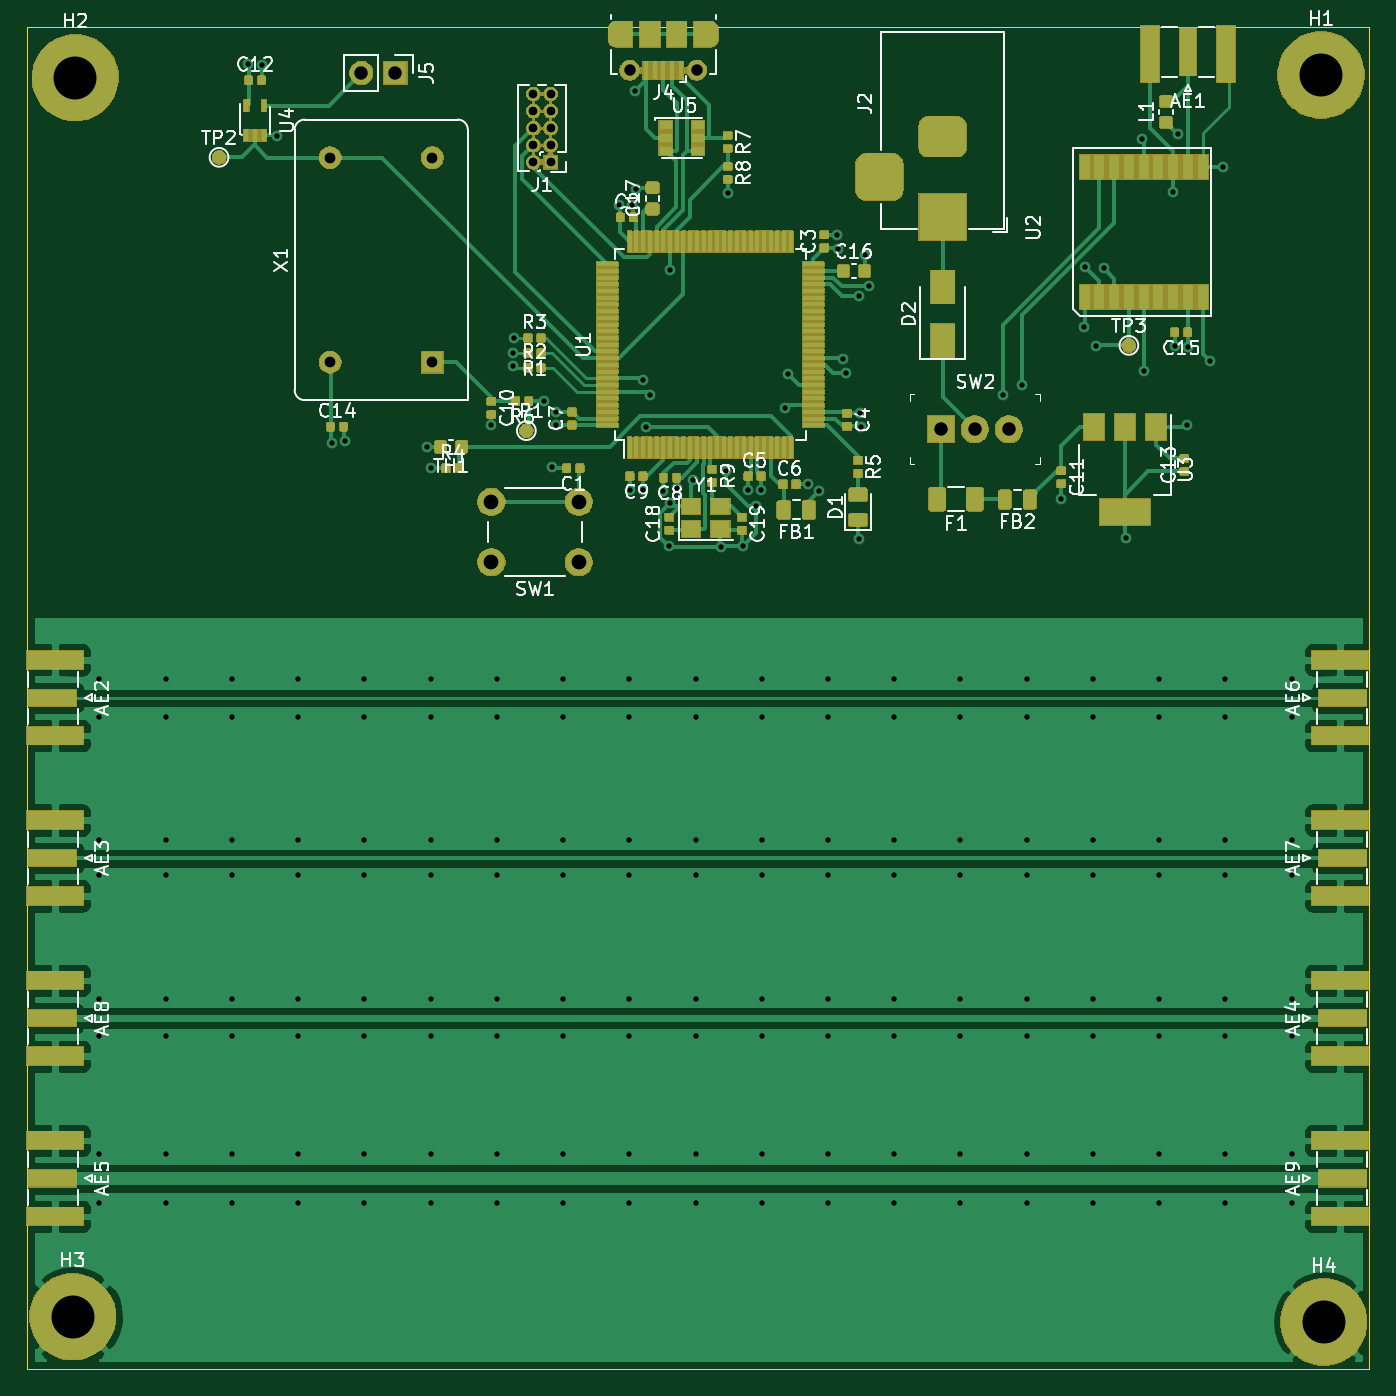
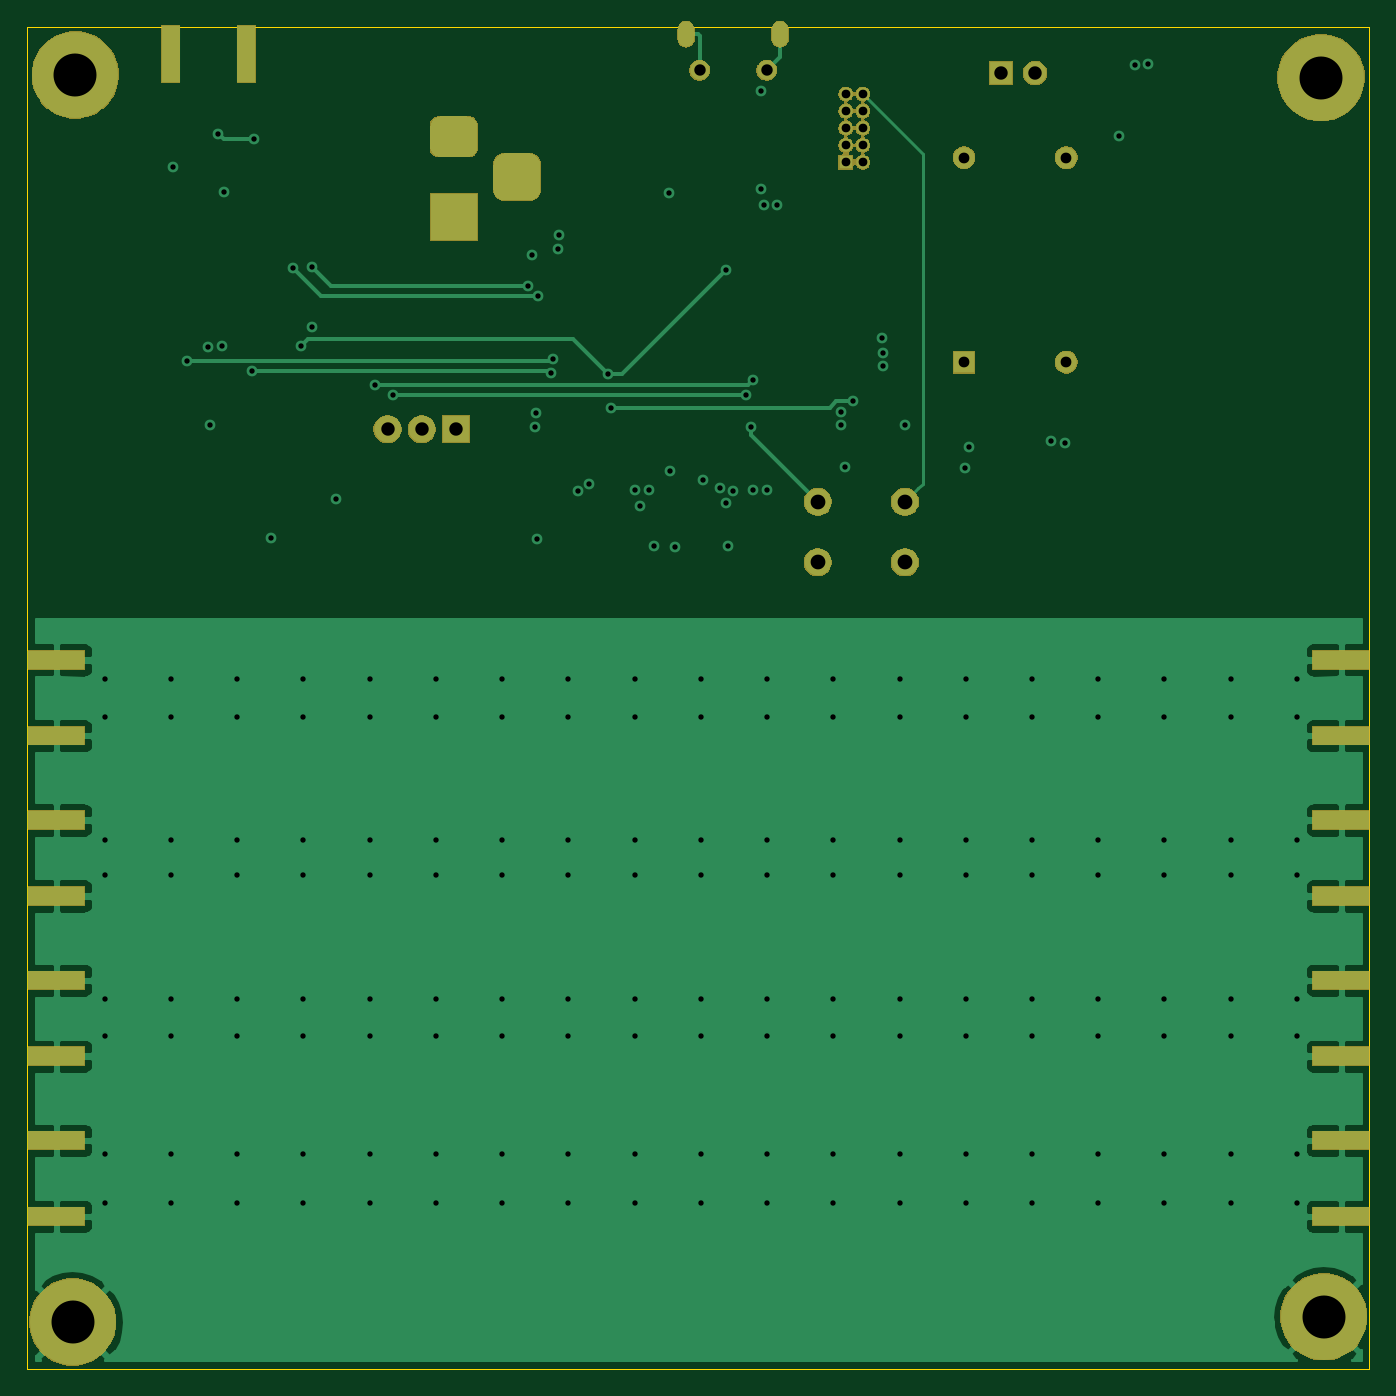
Circuit board: 12 layer files. Board 100.0 x 100.0 mm.
- bottom_copper: gpsdo-B_Cu.gbr (47935 bytes)
- bottom_mask: gpsdo-B_Mask.gbr (36873 bytes)
- paste: gpsdo-B_Paste.gbr (995 bytes)
- bottom_silk: gpsdo-B_SilkS.gbr (508 bytes)
- outline: gpsdo-Edge_Cuts.gbr (638 bytes)
- top_copper: gpsdo-F_Cu.gbr (362817 bytes)
- top_mask: gpsdo-F_Mask.gbr (164832 bytes)
- paste: gpsdo-F_Paste.gbr (283051 bytes)
- top_silk: gpsdo-F_SilkS.gbr (48539 bytes)
- inner_copper: gpsdo-In1_Cu.gbr (112337 bytes)
- inner_copper: gpsdo-In2_Cu.gbr (375053 bytes)
- drill: gpsdo.drl (3821 bytes)

=== bottom_copper: gpsdo-B_Cu.gbr (47935 bytes, source omitted) ===
=== bottom_mask: gpsdo-B_Mask.gbr (36873 bytes, source omitted) ===
=== paste: gpsdo-B_Paste.gbr ===
G04 #@! TF.GenerationSoftware,KiCad,Pcbnew,5.1.5+dfsg1-2build2*
G04 #@! TF.CreationDate,2021-02-27T17:24:44-05:00*
G04 #@! TF.ProjectId,gpsdo,67707364-6f2e-46b6-9963-61645f706362,rev?*
G04 #@! TF.SameCoordinates,Original*
G04 #@! TF.FileFunction,Paste,Bot*
G04 #@! TF.FilePolarity,Positive*
%FSLAX46Y46*%
G04 Gerber Fmt 4.6, Leading zero omitted, Abs format (unit mm)*
G04 Created by KiCad (PCBNEW 5.1.5+dfsg1-2build2) date 2021-02-27 17:24:44*
%MOMM*%
%LPD*%
G04 APERTURE LIST*
%ADD10R,1.350000X4.200000*%
%ADD11R,4.200000X1.350000*%
G04 APERTURE END LIST*
D10*
X89305000Y-2060000D03*
X83655000Y-2060000D03*
D11*
X2100000Y-52825000D03*
X2100000Y-47175000D03*
X2100000Y-59108333D03*
X2100000Y-64758333D03*
X97800000Y-76691666D03*
X97800000Y-71041666D03*
X2100000Y-88625000D03*
X2100000Y-82975000D03*
X97800000Y-52825000D03*
X97800000Y-47175000D03*
X97800000Y-59108333D03*
X97800000Y-64758333D03*
X2100000Y-71041666D03*
X2100000Y-76691666D03*
X97800000Y-82975000D03*
X97800000Y-88625000D03*
M02*

=== bottom_silk: gpsdo-B_SilkS.gbr ===
G04 #@! TF.GenerationSoftware,KiCad,Pcbnew,5.1.5+dfsg1-2build2*
G04 #@! TF.CreationDate,2021-02-27T17:24:44-05:00*
G04 #@! TF.ProjectId,gpsdo,67707364-6f2e-46b6-9963-61645f706362,rev?*
G04 #@! TF.SameCoordinates,Original*
G04 #@! TF.FileFunction,Legend,Bot*
G04 #@! TF.FilePolarity,Positive*
%FSLAX46Y46*%
G04 Gerber Fmt 4.6, Leading zero omitted, Abs format (unit mm)*
G04 Created by KiCad (PCBNEW 5.1.5+dfsg1-2build2) date 2021-02-27 17:24:44*
%MOMM*%
%LPD*%
G04 APERTURE LIST*
G04 APERTURE END LIST*
M02*

=== outline: gpsdo-Edge_Cuts.gbr ===
G04 #@! TF.GenerationSoftware,KiCad,Pcbnew,5.1.5+dfsg1-2build2*
G04 #@! TF.CreationDate,2021-02-27T17:24:44-05:00*
G04 #@! TF.ProjectId,gpsdo,67707364-6f2e-46b6-9963-61645f706362,rev?*
G04 #@! TF.SameCoordinates,Original*
G04 #@! TF.FileFunction,Profile,NP*
%FSLAX46Y46*%
G04 Gerber Fmt 4.6, Leading zero omitted, Abs format (unit mm)*
G04 Created by KiCad (PCBNEW 5.1.5+dfsg1-2build2) date 2021-02-27 17:24:44*
%MOMM*%
%LPD*%
G04 APERTURE LIST*
%ADD10C,0.050000*%
G04 APERTURE END LIST*
D10*
X0Y0D02*
X0Y-100000000D01*
X0Y-100000000D02*
X100000000Y-100000000D01*
X100000000Y0D02*
X100000000Y-100000000D01*
X0Y0D02*
X100000000Y0D01*
M02*

=== top_copper: gpsdo-F_Cu.gbr (362817 bytes, source omitted) ===
=== top_mask: gpsdo-F_Mask.gbr (164832 bytes, source omitted) ===
=== paste: gpsdo-F_Paste.gbr (283051 bytes, source omitted) ===
=== top_silk: gpsdo-F_SilkS.gbr (48539 bytes, source omitted) ===
=== inner_copper: gpsdo-In1_Cu.gbr (112337 bytes, source omitted) ===
=== inner_copper: gpsdo-In2_Cu.gbr (375053 bytes, source omitted) ===
=== drill: gpsdo.drl ===
M48
; DRILL file {KiCad 5.1.5+dfsg1-2build2} date Sat 27 Feb 2021 05:24:52 PM EST
; FORMAT={-:-/ absolute / metric / decimal}
; #@! TF.CreationDate,2021-02-27T17:24:52-05:00
; #@! TF.GenerationSoftware,Kicad,Pcbnew,5.1.5+dfsg1-2build2
FMAT,2
METRIC
T1C0.400
T2C0.600
T3C0.650
T4C0.800
T5C0.850
T6C1.000
T7C1.100
T8C3.200
%
G90
G05
T1
X5.4Y-48.6
X5.4Y-51.4
X5.4Y-60.6
X5.4Y-63.2
X5.4Y-72.4
X5.4Y-75.2
X5.4Y-84.0
X5.4Y-87.6
X10.333Y-48.6
X10.333Y-51.4
X10.333Y-60.6
X10.333Y-63.2
X10.333Y-72.4
X10.333Y-75.2
X10.333Y-84.0
X10.333Y-87.6
X15.267Y-48.6
X15.267Y-51.4
X15.267Y-60.6
X15.267Y-63.2
X15.267Y-72.4
X15.267Y-75.2
X15.267Y-84.0
X15.267Y-87.6
X16.47Y-2.77
X17.49Y-2.83
X18.65Y-8.13
X20.2Y-48.6
X20.2Y-51.4
X20.2Y-60.6
X20.2Y-63.2
X20.2Y-72.4
X20.2Y-75.2
X20.2Y-84.0
X20.2Y-87.6
X22.7Y-31.0
X23.694Y-30.89
X25.133Y-48.6
X25.133Y-51.4
X25.133Y-60.6
X25.133Y-63.2
X25.133Y-72.4
X25.133Y-75.2
X25.133Y-84.0
X25.133Y-87.6
X29.8Y-31.3
X30.067Y-48.6
X30.067Y-51.4
X30.067Y-60.6
X30.067Y-63.2
X30.067Y-72.4
X30.067Y-75.2
X30.067Y-84.0
X30.067Y-87.6
X30.1Y-32.9
X34.6Y-29.7
X35.0Y-48.6
X35.0Y-51.4
X35.0Y-60.6
X35.0Y-63.2
X35.0Y-72.4
X35.0Y-75.2
X35.0Y-84.0
X35.0Y-87.6
X36.2Y-24.3
X36.2Y-25.3
X36.3Y-23.2
X38.5Y-27.9
X39.1Y-32.8
X39.4Y-28.7
X39.4Y-29.7
X39.933Y-48.6
X39.933Y-51.4
X39.933Y-60.6
X39.933Y-63.2
X39.933Y-72.4
X39.933Y-75.2
X39.933Y-84.0
X39.933Y-87.6
X44.1Y-13.3
X44.867Y-48.6
X44.867Y-51.4
X44.867Y-60.6
X44.867Y-63.2
X44.867Y-72.4
X44.867Y-75.2
X44.867Y-84.0
X44.867Y-87.6
X44.9Y-34.5
X45.1Y-13.3
X45.31Y-4.78
X45.33Y-12.11
X45.9Y-26.3
X45.9Y-34.5
X46.1Y-29.8
X46.406Y-27.447
X47.4Y-34.6
X47.8Y-38.7
X47.9Y-18.1
X47.9Y-35.5
X48.4Y-34.4
X49.627Y-33.8
X49.8Y-48.6
X49.8Y-51.4
X49.8Y-60.6
X49.8Y-63.2
X49.8Y-72.4
X49.8Y-75.2
X49.8Y-84.0
X49.8Y-87.6
X51.7Y-38.8
X52.1Y-33.1
X52.2Y-12.37
X53.3Y-38.7
X53.7Y-34.5
X54.3Y-35.7
X54.7Y-34.5
X54.733Y-48.6
X54.733Y-51.4
X54.733Y-60.6
X54.733Y-63.2
X54.733Y-72.4
X54.733Y-75.2
X54.733Y-84.0
X54.733Y-87.6
X56.5Y-28.4
X56.7Y-25.9
X58.17Y-34.05
X58.983Y-34.632
X59.667Y-48.6
X59.667Y-51.4
X59.667Y-60.6
X59.667Y-63.2
X59.667Y-72.4
X59.667Y-75.2
X59.667Y-84.0
X59.667Y-87.6
X60.34Y-15.52
X60.42Y-16.56
X60.8Y-24.8
X61.0Y-25.8
X61.952Y-20.108
X62.0Y-38.2
X62.07Y-28.81
X62.136Y-29.808
X62.41Y-17.03
X62.691Y-19.361
X64.6Y-48.6
X64.6Y-51.4
X64.6Y-60.6
X64.6Y-63.2
X64.6Y-72.4
X64.6Y-75.2
X64.6Y-84.0
X64.6Y-87.6
X69.533Y-48.6
X69.533Y-51.4
X69.533Y-60.6
X69.533Y-63.2
X69.533Y-72.4
X69.533Y-75.2
X69.533Y-84.0
X69.533Y-87.6
X72.7Y-27.447
X74.1Y-26.7
X74.467Y-48.6
X74.467Y-51.4
X74.467Y-60.6
X74.467Y-63.2
X74.467Y-72.4
X74.467Y-75.2
X74.467Y-84.0
X74.467Y-87.6
X77.0Y-35.2
X78.75Y-22.39
X78.8Y-17.9
X79.4Y-48.6
X79.4Y-51.4
X79.4Y-60.6
X79.4Y-63.2
X79.4Y-72.4
X79.4Y-75.2
X79.4Y-84.0
X79.4Y-87.6
X79.6Y-23.8
X80.2Y-18.0
X81.84Y-38.06
X83.06Y-8.35
X83.2Y-25.647
X84.333Y-48.6
X84.333Y-51.4
X84.333Y-60.6
X84.333Y-63.2
X84.333Y-72.4
X84.333Y-75.2
X84.333Y-84.0
X84.333Y-87.6
X85.33Y-12.3
X85.49Y-23.77
X85.733Y-7.97
X86.38Y-29.66
X86.488Y-23.836
X88.1Y-24.9
X89.1Y-10.46
X89.267Y-48.6
X89.267Y-51.4
X89.267Y-60.6
X89.267Y-63.2
X89.267Y-72.4
X89.267Y-75.2
X89.267Y-84.0
X89.267Y-87.6
X94.2Y-48.6
X94.2Y-51.4
X94.2Y-60.6
X94.2Y-63.2
X94.2Y-72.4
X94.2Y-75.2
X94.2Y-84.0
X94.2Y-87.6
T3
X37.73Y-5.02
X37.73Y-6.29
X37.73Y-7.56
X37.73Y-8.83
X37.73Y-10.1
X39.0Y-5.02
X39.0Y-6.29
X39.0Y-7.56
X39.0Y-8.83
X39.0Y-10.1
T4
X22.58Y-9.76
X22.58Y-25.0
X30.2Y-9.76
X30.2Y-25.0
T5
X44.9Y-3.262
X49.9Y-3.262
T6
X68.06Y-30.0
X70.6Y-30.0
X73.14Y-30.0
X24.91Y-3.46
X27.45Y-3.46
T7
X34.6Y-35.4
X34.6Y-39.9
X41.1Y-35.4
X41.1Y-39.9
T8
X96.6Y-96.5
X96.4Y-3.6
X3.4Y-96.1
X3.6Y-3.8
T2
G00X43.9Y-0.912
M15
G01X43.9Y-0.212
M16
G05
G00X50.9Y-0.212
M15
G01X50.9Y-0.912
M16
G05
T6
G00X63.5Y-10.2
M15
G01X63.5Y-12.2
M16
G05
G00X69.2Y-8.2
M15
G01X67.2Y-8.2
M16
G05
G00X69.2Y-14.2
M15
G01X67.2Y-14.2
M16
G05
T0
M30
